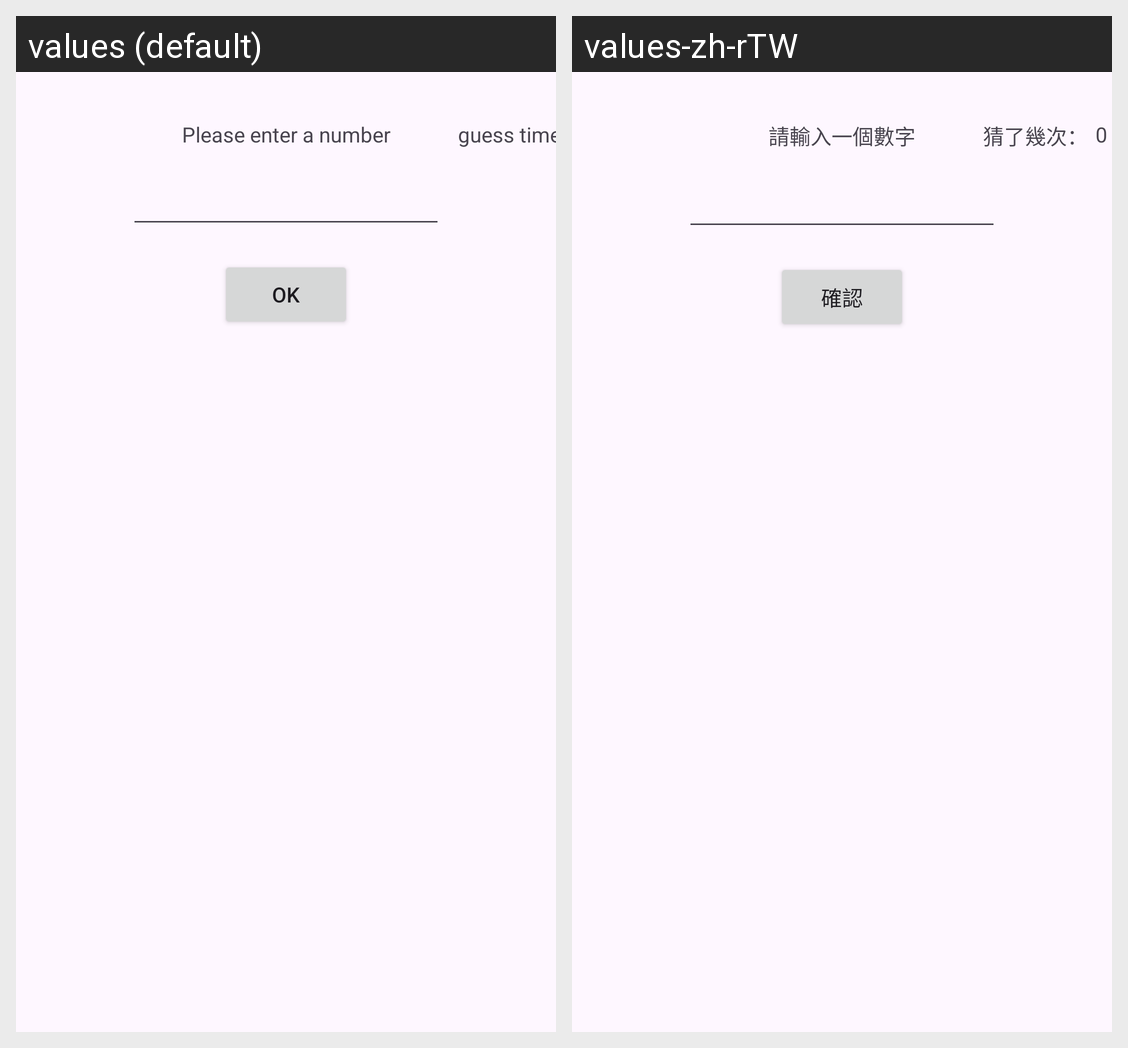

Locale-by-locale string values for the Android screen shown in this grid:
Android screen res/layout/content_material.xml rendered under 2 locales, left to right: values (default), values-zh-rTW. Device: Nexus 5 (rendered at 1080×1920; each locale shown at half size, 540×960, under a caption strip naming it); theme Theme.Homework31.
Strings drawn on this screen, with the default value and each locale's value (text and hints the layout hard-codes, and strings that could not be matched under every locale, appear in the picture but are not listed):

please_enter_a_number
  values: Please enter a number
  values-zh-rTW: 請輸入一個數字

ok
  values: ok
  values-zh-rTW: 確認

guess_times
  values: guess times :
  values-zh-rTW: 猜了幾次：
